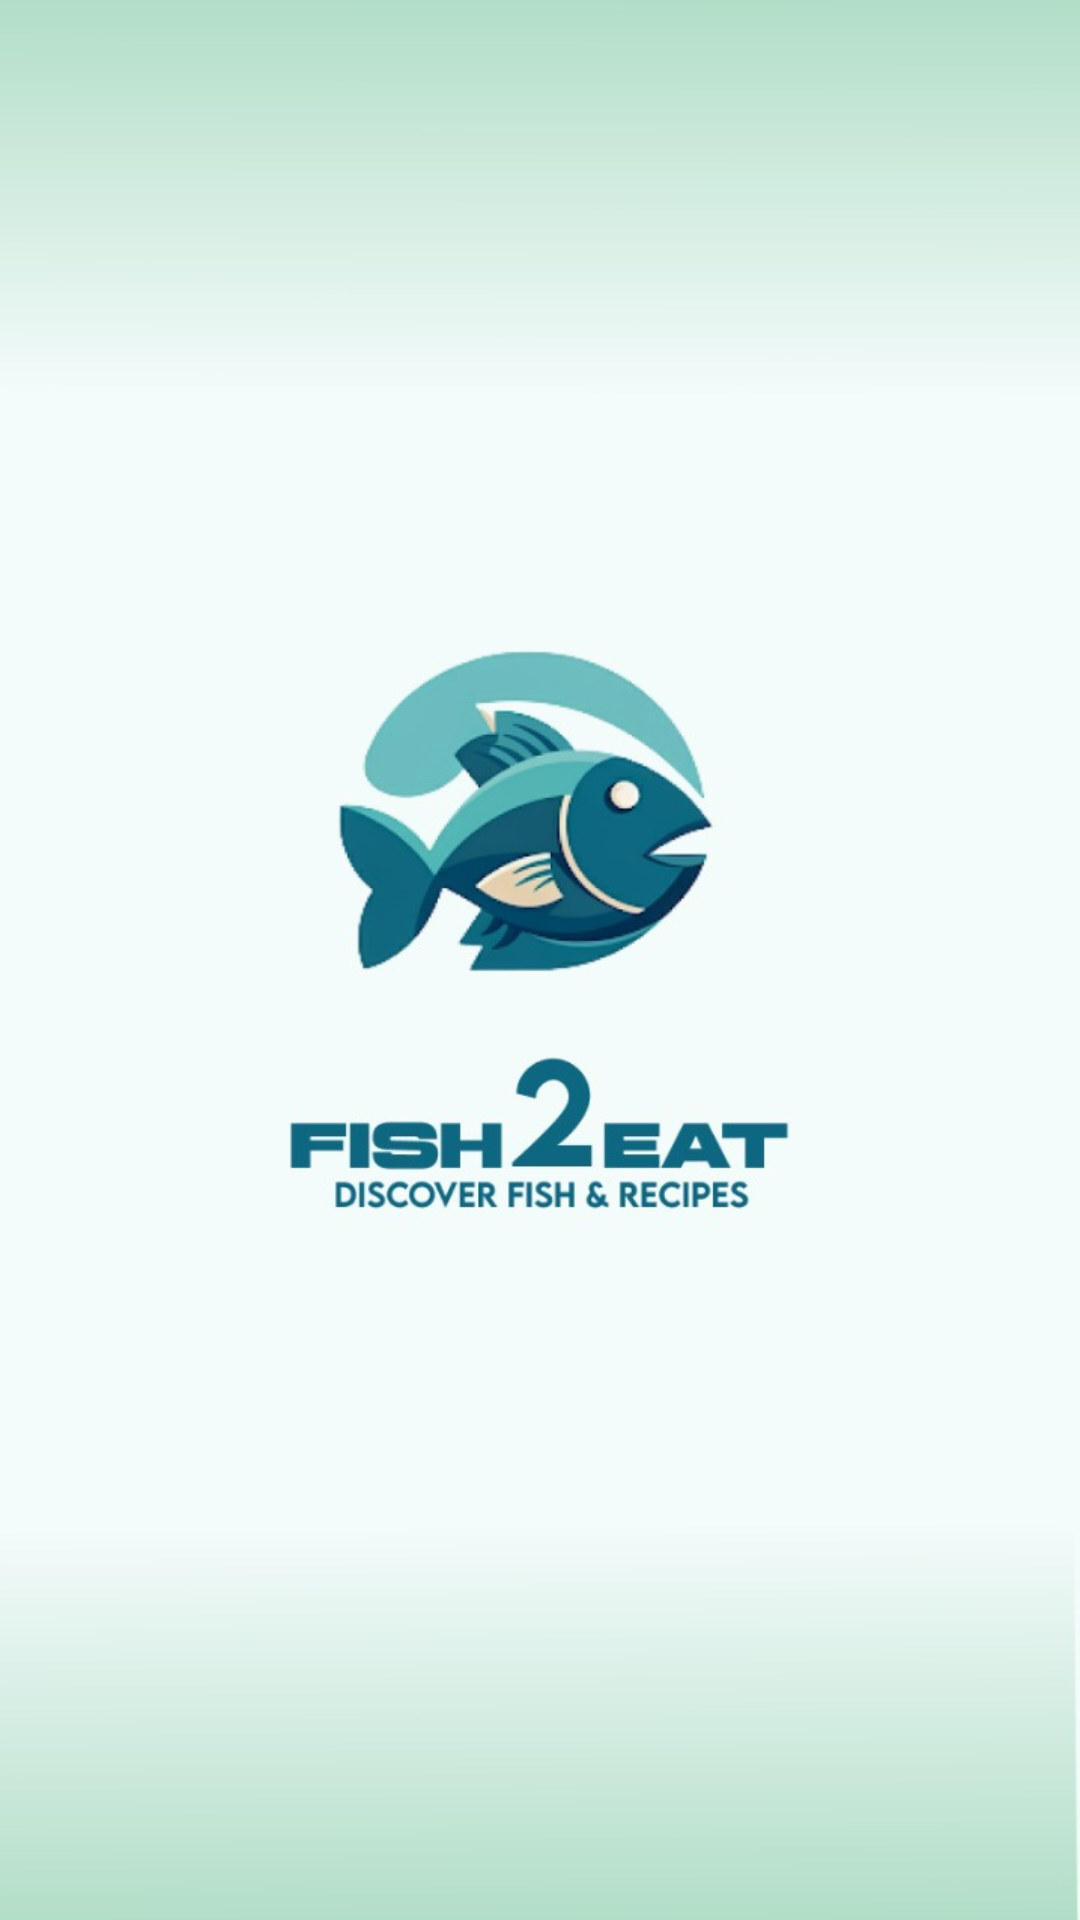

Produce the Android XML layout that renders to this screen, including the resource entries it uses.
<!-- AndroidManifest.xml: application theme Theme.Fish2Eat -->
<!-- res/layout/activity_splash_screen.xml -->
<?xml version="1.0" encoding="utf-8"?>
<RelativeLayout xmlns:android="http://schemas.android.com/apk/res/android"
    android:layout_width="match_parent"
    android:layout_height="match_parent">

    
    <ImageView
        android:id="@+id/logoImageView"
        android:layout_width="match_parent"
        android:layout_height="match_parent"
        android:src="@drawable/splash_screen"
        android:scaleType="centerCrop" />
</RelativeLayout>
<!-- resources referenced by this layout -->
<resources>
  <!-- drawable splash_screen: png bitmap (drawable, 170512 bytes) -->
  <style name="Theme.Fish2Eat" parent="Theme.MaterialComponents.DayNight.NoActionBar">
          
          <item name="colorPrimary">@color/light_green</item>
          <item name="colorPrimaryVariant">@color/light_green</item>
          <item name="colorOnPrimary">@color/white</item>
          
          <item name="colorSecondary">@color/teal_200</item>
          <item name="colorSecondaryVariant">@color/teal_700</item>
          <item name="colorOnSecondary">@color/black</item>
          
          <item name="android:statusBarColor">?attr/colorPrimaryVariant</item>
          
      </style>
  <color name="light_green">#55b47e</color>
  <color name="white">#FFFFFFFF</color>
  <color name="teal_200">#FF03DAC5</color>
  <color name="teal_700">#FF018786</color>
  <color name="black">#FF000000</color>
</resources>
